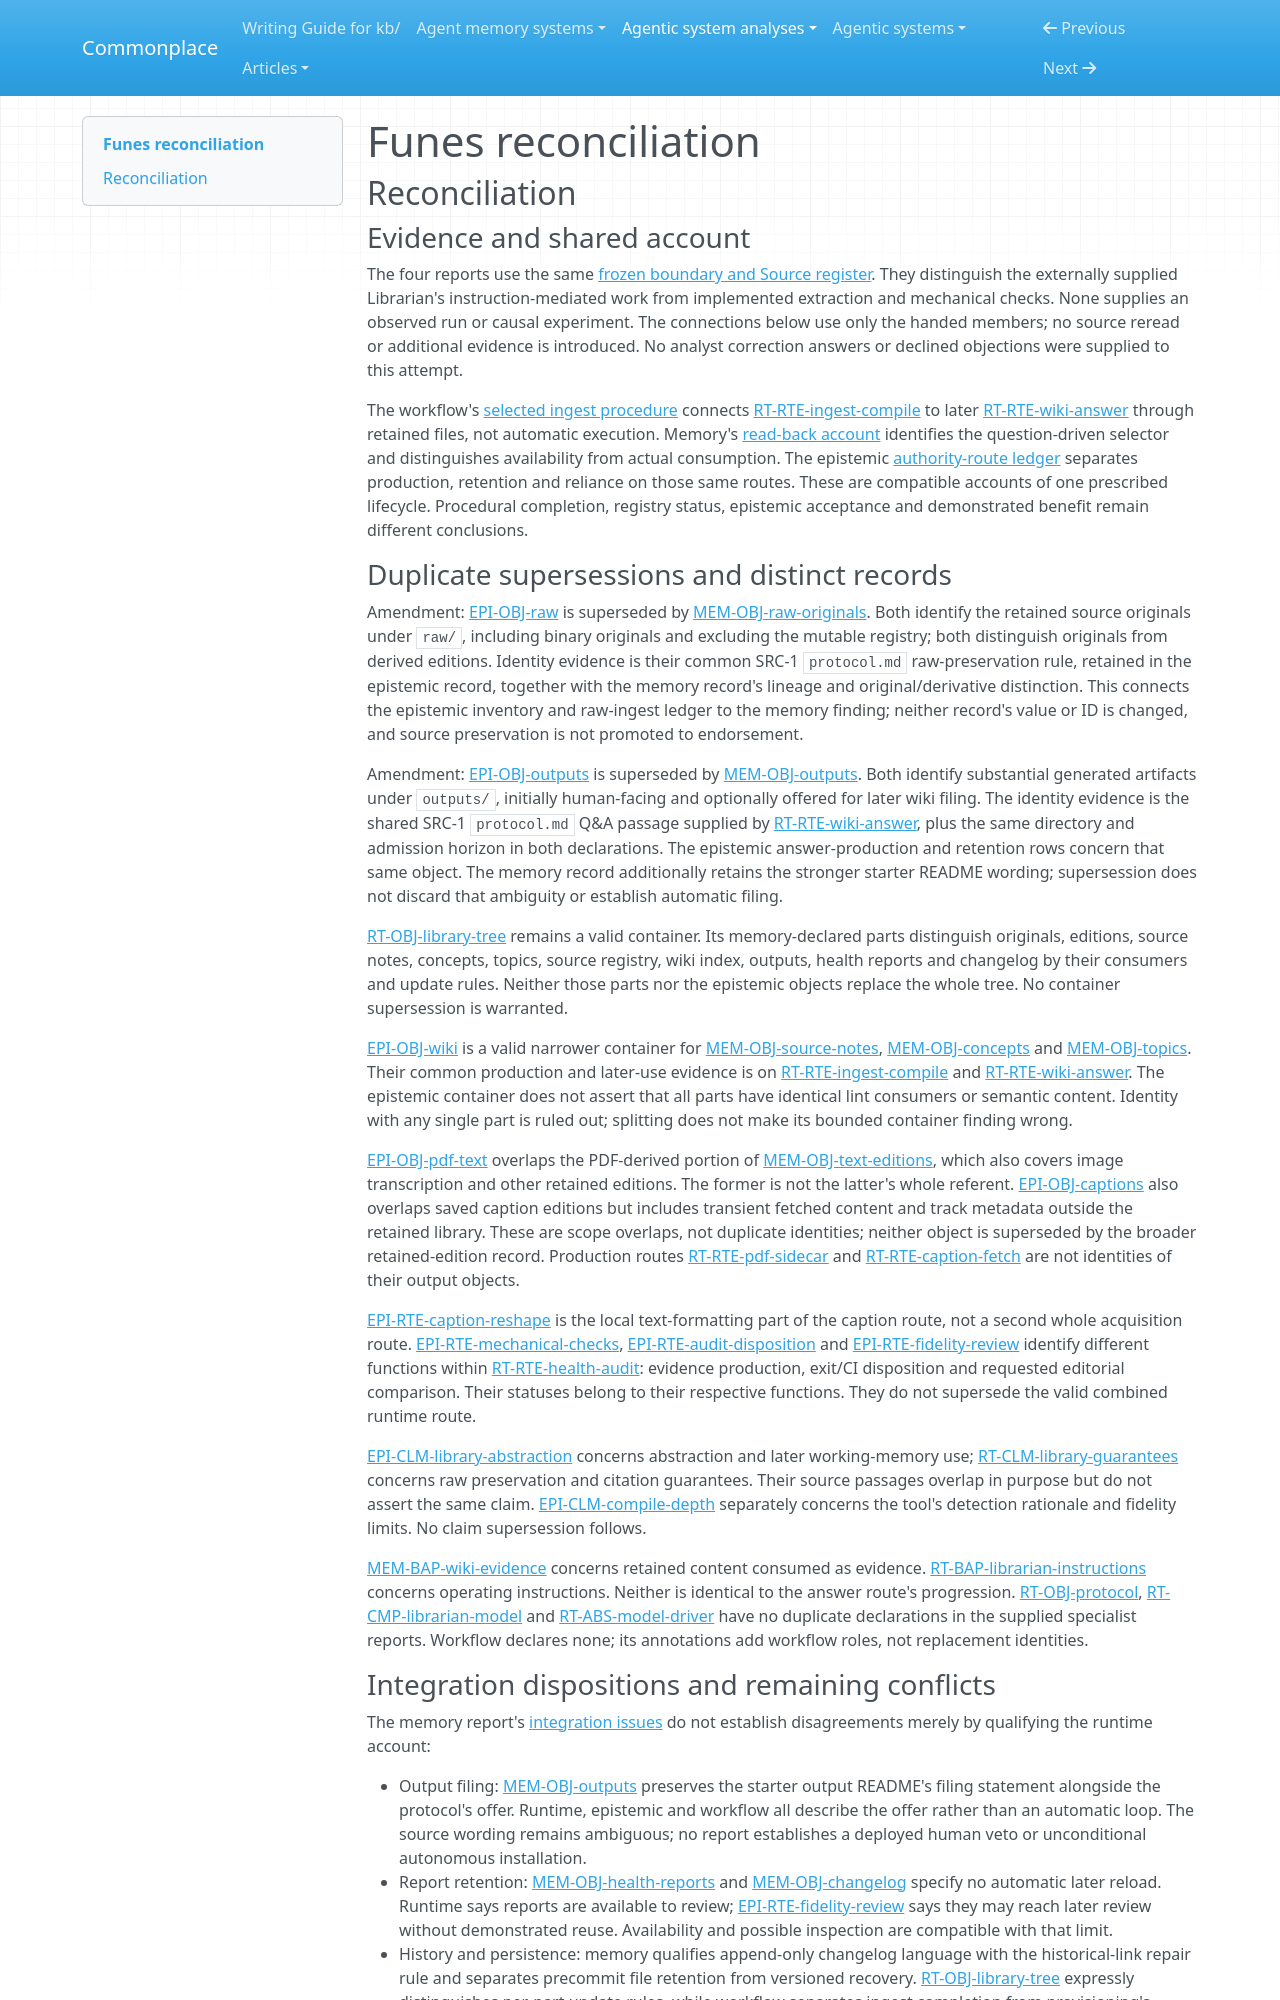

repository: zby/commonplace · page: agentic-system-analyses/retained/funes/reconciliation/index.html · generator: mkdocs

---
type: agentic-system-analyses/types/agentic-system-reconciliation-report.md
description: "Reconciliation of Funes runtime, memory, epistemic and workflow records at the frozen shipped-library revision."
run-id: AAS-2026-10-15-funes-a9e6dbb3946a-01
reviewed-boundary: 3fb448b8e0d1ab5f6de3c6de61d8d556dab4ee11
---

# Funes reconciliation

## Reconciliation

### Evidence and shared account

The four reports use the same [frozen boundary and Source register](boundary.md#source-register). They distinguish the externally supplied Librarian's instruction-mediated work from implemented extraction and mechanical checks. None supplies an observed run or causal experiment. The connections below use only the handed members; no source reread or additional evidence is introduced. No analyst correction answers or declined objections were supplied to this attempt.

The workflow's [selected ingest procedure](workflow.md#workflow-account) connects [RT-RTE-ingest-compile](runtime.md#rt-rte-ingest-compile) to later [RT-RTE-wiki-answer](runtime.md#rt-rte-wiki-answer) through retained files, not automatic execution. Memory's [read-back account](memory.md#read-back) identifies the question-driven selector and distinguishes availability from actual consumption. The epistemic [authority-route ledger](epistemic.md#authority-route-ledger) separates production, retention and reliance on those same routes. These are compatible accounts of one prescribed lifecycle. Procedural completion, registry status, epistemic acceptance and demonstrated benefit remain different conclusions.

### Duplicate supersessions and distinct records

Amendment: [EPI-OBJ-raw](epistemic.md#epi-obj-raw) is superseded by [MEM-OBJ-raw-originals](memory.md#mem-obj-raw-originals). Both identify the retained source originals under `raw/`, including binary originals and excluding the mutable registry; both distinguish originals from derived editions. Identity evidence is their common SRC-1 `protocol.md` raw-preservation rule, retained in the epistemic record, together with the memory record's lineage and original/derivative distinction. This connects the epistemic inventory and raw-ingest ledger to the memory finding; neither record's value or ID is changed, and source preservation is not promoted to endorsement.

Amendment: [EPI-OBJ-outputs](epistemic.md#epi-obj-outputs) is superseded by [MEM-OBJ-outputs](memory.md#mem-obj-outputs). Both identify substantial generated artifacts under `outputs/`, initially human-facing and optionally offered for later wiki filing. The identity evidence is the shared SRC-1 `protocol.md` Q&A passage supplied by [RT-RTE-wiki-answer](runtime.md#rt-rte-wiki-answer), plus the same directory and admission horizon in both declarations. The epistemic answer-production and retention rows concern that same object. The memory record additionally retains the stronger starter README wording; supersession does not discard that ambiguity or establish automatic filing.

[RT-OBJ-library-tree](runtime.md#rt-obj-library-tree) remains a valid container. Its memory-declared parts distinguish originals, editions, source notes, concepts, topics, source registry, wiki index, outputs, health reports and changelog by their consumers and update rules. Neither those parts nor the epistemic objects replace the whole tree. No container supersession is warranted.

[EPI-OBJ-wiki](epistemic.md#epi-obj-wiki) is a valid narrower container for [MEM-OBJ-source-notes](memory.md#mem-obj-source-notes), [MEM-OBJ-concepts](memory.md#mem-obj-concepts) and [MEM-OBJ-topics](memory.md#mem-obj-topics). Their common production and later-use evidence is on [RT-RTE-ingest-compile](runtime.md#rt-rte-ingest-compile) and [RT-RTE-wiki-answer](runtime.md#rt-rte-wiki-answer). The epistemic container does not assert that all parts have identical lint consumers or semantic content. Identity with any single part is ruled out; splitting does not make its bounded container finding wrong.

[EPI-OBJ-pdf-text](epistemic.md#epi-obj-pdf-text) overlaps the PDF-derived portion of [MEM-OBJ-text-editions](memory.md#mem-obj-text-editions), which also covers image transcription and other retained editions. The former is not the latter's whole referent. [EPI-OBJ-captions](epistemic.md#epi-obj-captions) also overlaps saved caption editions but includes transient fetched content and track metadata outside the retained library. These are scope overlaps, not duplicate identities; neither object is superseded by the broader retained-edition record. Production routes [RT-RTE-pdf-sidecar](runtime.md#rt-rte-pdf-sidecar) and [RT-RTE-caption-fetch](runtime.md#rt-rte-caption-fetch) are not identities of their output objects.

[EPI-RTE-caption-reshape](epistemic.md#epi-rte-caption-reshape) is the local text-formatting part of the caption route, not a second whole acquisition route. [EPI-RTE-mechanical-checks](epistemic.md#epi-rte-mechanical-checks), [EPI-RTE-audit-disposition](epistemic.md#epi-rte-audit-disposition) and [EPI-RTE-fidelity-review](epistemic.md#epi-rte-fidelity-review) identify different functions within [RT-RTE-health-audit](runtime.md#rt-rte-health-audit): evidence production, exit/CI disposition and requested editorial comparison. Their statuses belong to their respective functions. They do not supersede the valid combined runtime route.

[EPI-CLM-library-abstraction](epistemic.md#epi-clm-library-abstraction) concerns abstraction and later working-memory use; [RT-CLM-library-guarantees](runtime.md#rt-clm-library-guarantees) concerns raw preservation and citation guarantees. Their source passages overlap in purpose but do not assert the same claim. [EPI-CLM-compile-depth](epistemic.md#epi-clm-compile-depth) separately concerns the tool's detection rationale and fidelity limits. No claim supersession follows.

[MEM-BAP-wiki-evidence](memory.md#mem-bap-wiki-evidence) concerns retained content consumed as evidence. [RT-BAP-librarian-instructions](runtime.md#rt-bap-librarian-instructions) concerns operating instructions. Neither is identical to the answer route's progression. [RT-OBJ-protocol](runtime.md#rt-obj-protocol), [RT-CMP-librarian-model](runtime.md#rt-cmp-librarian-model) and [RT-ABS-model-driver](runtime.md#rt-abs-model-driver) have no duplicate declarations in the supplied specialist reports. Workflow declares none; its annotations add workflow roles, not replacement identities.
